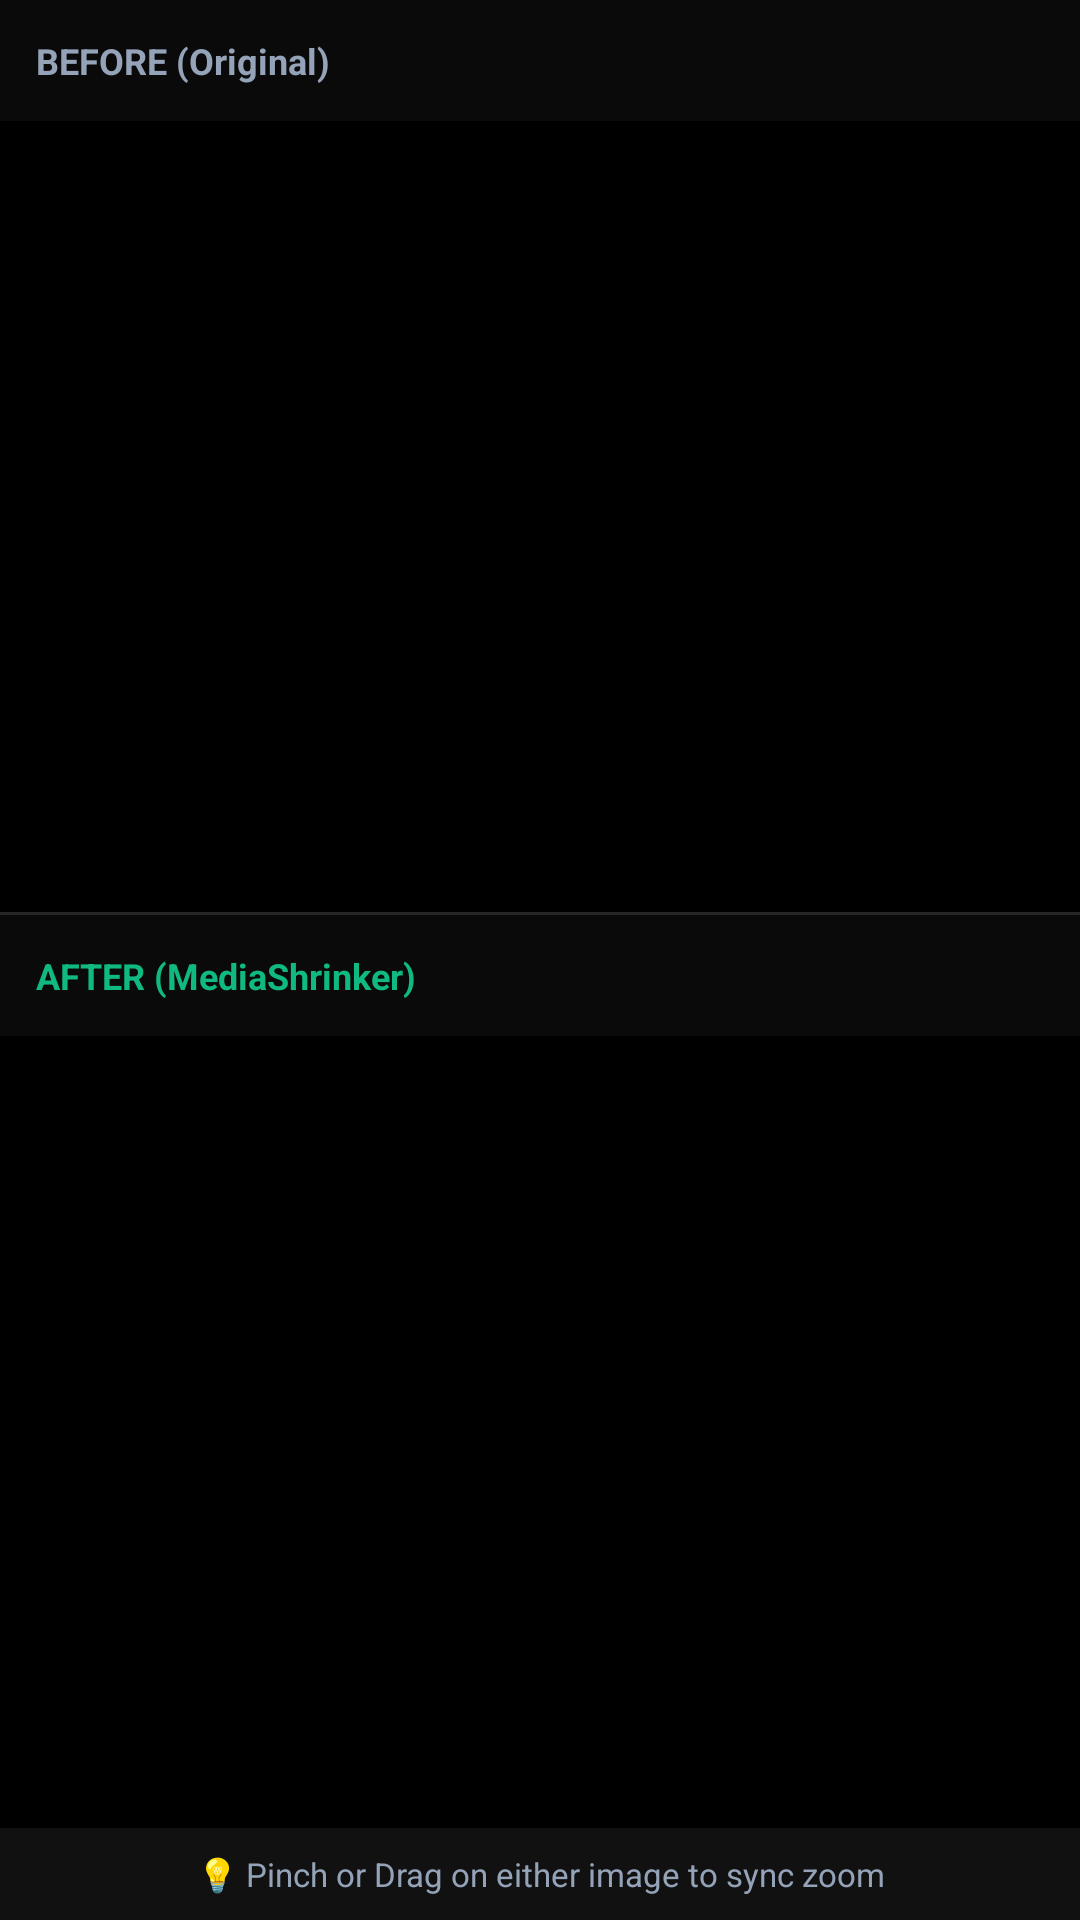

Reconstruct the res/layout file that produces this screen, plus the resources it refers to.
<!-- AndroidManifest.xml: application theme AppTheme -->
<!-- res/layout/activity_compare.xml -->
<?xml version="1.0" encoding="utf-8"?>
<LinearLayout
    xmlns:android="http://schemas.android.com/apk/res/android"
    android:layout_width="match_parent"
    android:layout_height="match_parent"
    android:background="@color/background_dark"
    android:orientation="vertical">

    <LinearLayout
        android:layout_width="match_parent"
        android:layout_height="0dp"
        android:layout_weight="1"
        android:orientation="vertical">

        <TextView
            android:layout_width="wrap_content"
            android:layout_height="wrap_content"
            android:text="@string/before_original"
            android:textColor="@color/text_secondary"
            android:textSize="12sp"
            android:textStyle="bold"
            android:padding="12dp"/>

        <ImageView
            android:id="@+id/beforeImage"
            android:layout_width="match_parent"
            android:layout_height="match_parent"
            android:scaleType="matrix"
            android:background="#000000"/>
    </LinearLayout>

    <View
        android:layout_width="match_parent"
        android:layout_height="1dp"
        android:background="@color/stroke_dim"/>

    <LinearLayout
        android:layout_width="match_parent"
        android:layout_height="0dp"
        android:layout_weight="1"
        android:orientation="vertical">

        <TextView
            android:layout_width="wrap_content"
            android:layout_height="wrap_content"
            android:text="@string/after_mediashrinker"
            android:textColor="@color/accent_emerald"
            android:textSize="12sp"
            android:textStyle="bold"
            android:padding="12dp"/>

        <ImageView
            android:id="@+id/afterImage"
            android:layout_width="match_parent"
            android:layout_height="match_parent"
            android:scaleType="matrix"
            android:background="#000000"/>
    </LinearLayout>

    <TextView
        android:layout_width="match_parent"
        android:layout_height="wrap_content"
        android:text="@string/sync_zoom_tip"
        android:textColor="@color/text_secondary"
        android:textSize="11sp"
        android:gravity="center"
        android:padding="8dp"
        android:background="#111111"/>

</LinearLayout>
<!-- resources referenced by this layout -->
<resources>
  <color name="accent_emerald">#10B981</color>
  <color name="background_dark">#0A0A0A</color>
  <color name="stroke_dim">#262626</color>
  <color name="text_secondary">#94A3B8</color>
  <string name="after_mediashrinker">AFTER (MediaShrinker)</string>
  <string name="before_original">BEFORE (Original)</string>
  <string name="sync_zoom_tip">💡 Pinch or Drag on either image to sync zoom</string>
  <style name="AppTheme" parent="Theme.AppCompat.Light.NoActionBar">
          <item name="colorPrimary">@color/colorPrimary</item>
          <item name="colorPrimaryDark">@color/colorPrimaryDark</item>
          <item name="colorAccent">@color/colorAccent</item>
          <item name="android:windowBackground">@color/background_dark</item>
          <item name="android:navigationBarColor">@color/background_dark</item>
      </style>
  <color name="colorPrimary">#0A0A0A</color>
  <color name="colorPrimaryDark">#000000</color>
  <color name="colorAccent">#10B981</color>
</resources>
